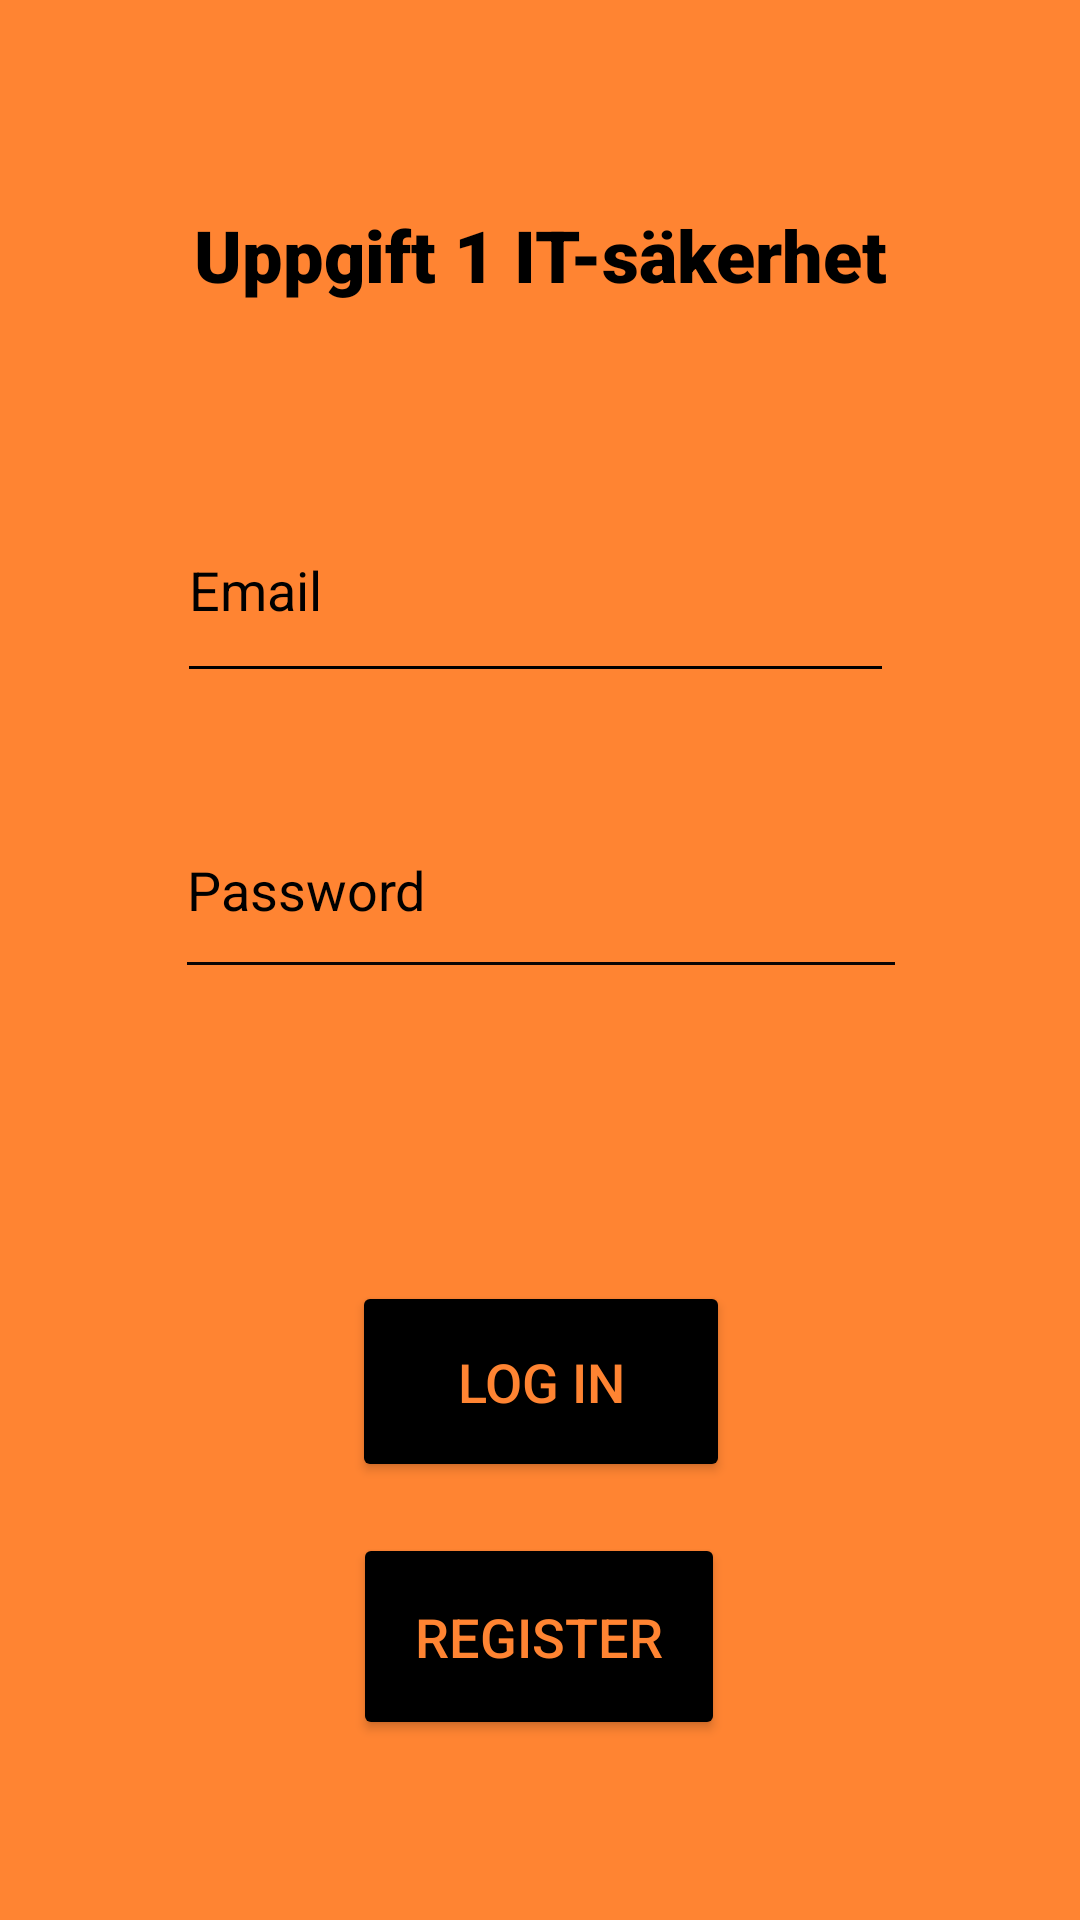

Android layout source for this screen:
<!-- AndroidManifest.xml: application theme Theme.AleksanderBjelkUppgift1ITsäkerhet -->
<!-- res/layout/activity_main.xml -->
<?xml version="1.0" encoding="utf-8"?>
<androidx.constraintlayout.widget.ConstraintLayout xmlns:android="http://schemas.android.com/apk/res/android"
    xmlns:app="http://schemas.android.com/apk/res-auto"
    xmlns:tools="http://schemas.android.com/tools"
    android:id="@+id/main"
    android:layout_width="match_parent"
    android:layout_height="match_parent"
    android:background="#FF8432"
    tools:context=".MainActivity">

    <TextView
        android:id="@+id/textView"
        android:layout_width="wrap_content"
        android:layout_height="wrap_content"
        android:fontFamily="sans-serif-black"
        android:text="Uppgift 1 IT-säkerhet"
        android:textColor="#000000"
        android:textSize="24sp"
        android:textStyle="bold"
        app:layout_constraintBottom_toBottomOf="parent"
        app:layout_constraintEnd_toEndOf="parent"
        app:layout_constraintStart_toStartOf="parent"
        app:layout_constraintTop_toTopOf="parent"
        app:layout_constraintVertical_bias="0.113" />

    <EditText
        android:id="@+id/emailEditTextText"
        android:layout_width="239dp"
        android:layout_height="72dp"
        android:backgroundTint="#000000"
        android:ems="10"
        android:hint="Email"
        android:inputType="text"
        android:textColor="#000000"
        android:textColorHint="#000000"
        app:layout_constraintBottom_toBottomOf="parent"
        app:layout_constraintEnd_toEndOf="parent"
        app:layout_constraintHorizontal_bias="0.488"
        app:layout_constraintStart_toStartOf="parent"
        app:layout_constraintTop_toTopOf="parent"
        app:layout_constraintVertical_bias="0.28" />

    <EditText
        android:id="@+id/passwordEditTextText"
        android:layout_width="244dp"
        android:layout_height="69dp"
        android:layout_marginTop="100dp"
        android:backgroundTint="#0B0505"
        android:ems="10"
        android:hint="Password"
        android:inputType="textPassword"
        android:textColor="#000000"
        android:textColorHint="#000000"
        app:layout_constraintBottom_toBottomOf="parent"
        app:layout_constraintEnd_toEndOf="parent"
        app:layout_constraintHorizontal_bias="0.502"
        app:layout_constraintStart_toStartOf="parent"
        app:layout_constraintTop_toTopOf="parent"
        app:layout_constraintVertical_bias="0.341" />

    <Button
        android:id="@+id/logInButton"
        android:layout_width="126dp"
        android:layout_height="67dp"
        android:backgroundTint="#000000"
        android:text="Log in"
        android:textColor="#FF8432"
        android:textSize="18sp"
        app:layout_constraintBottom_toBottomOf="parent"
        app:layout_constraintEnd_toEndOf="parent"
        app:layout_constraintHorizontal_bias="0.501"
        app:layout_constraintStart_toStartOf="parent"
        app:layout_constraintTop_toTopOf="parent"
        app:layout_constraintVertical_bias="0.745" />

    <Button
        android:id="@+id/registerButton"
        android:layout_width="124dp"
        android:layout_height="69dp"
        android:backgroundTint="#000000"
        android:text="Register"
        android:textColor="#FF8432"
        android:textSize="18sp"
        app:layout_constraintBottom_toBottomOf="parent"
        app:layout_constraintEnd_toEndOf="parent"
        app:layout_constraintHorizontal_bias="0.498"
        app:layout_constraintStart_toStartOf="parent"
        app:layout_constraintTop_toTopOf="parent"
        app:layout_constraintVertical_bias="0.895" />



</androidx.constraintlayout.widget.ConstraintLayout>
<!-- resources referenced by this layout -->
<resources>
  <style name="Theme.AleksanderBjelkUppgift1ITsäkerhet" parent="Base.Theme.AleksanderBjelkUppgift1ITsäkerhet" />
  <style name="Base.Theme.AleksanderBjelkUppgift1ITsäkerhet" parent="Theme.Material3.DayNight.NoActionBar">
          
          
      </style>
</resources>
